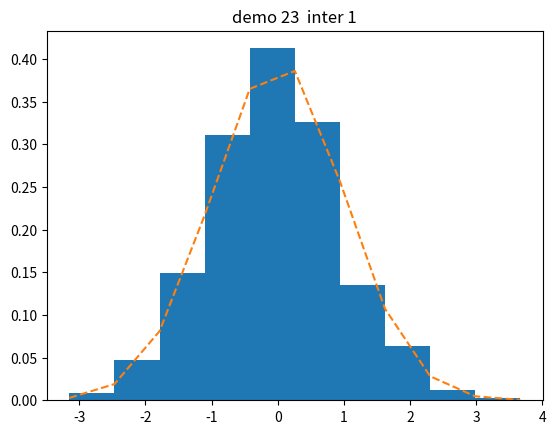

Write Python code to recreate this figure.
import matplotlib.pyplot as plt
import numpy as np

data = np.random.standard_normal(1000)  # 生成1000个服从正太分布的随机数
fig, axes = plt.subplots()
n, bins, patches = axes.hist(data, bins=10, density=True)
y = (1 / np.sqrt(2 * np.pi)) * np.exp(-0.5 * bins ** 2)
axes.plot(bins, y, '--')
axes.set_title('demo 23  inter 1')
plt.show()
# fig, axes = plt.subplots()
# labels = ['Taxi', 'Metro', 'Walk', 'Bus', 'Bicycle', 'Driving']
# sizes = [10, 30, 5, 25, 5, 25]
# explode = (0, 0.1, 0, 0, 0, 0)
# axes.pie(sizes, explode=explode, labels=labels, autopct='%1.1f%%', shadow=True, startangle=90)
# axes.axis('equal')
# axes.set_title('pie chart')
# plt.show()
